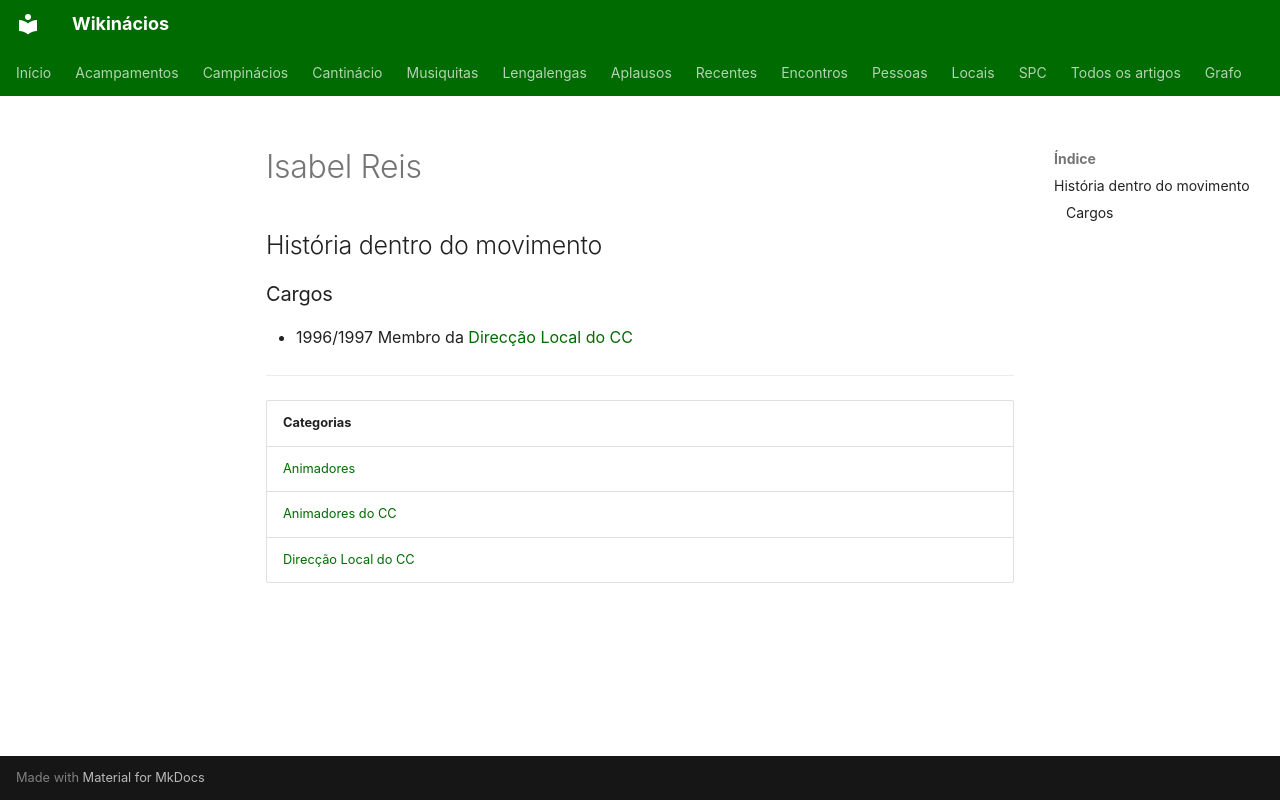

repository: neteinstein/Campinacios · page: Pessoas/I/Isabel Reis.html · generator: mkdocs

# Isabel Reis

## História dentro do movimento

### Cargos

- 1996/1997 Membro da [Direcção Local do CC](../../Categorias/Direc%C3%A7%C3%A3o%20Local%20do%20CC.md)

---

| Categorias |
| --- |
| [Animadores](../../Categorias/Animadores.md) |
| [Animadores do CC](../../Categorias/Animadores%20do%20CC.md) |
| [Direcção Local do CC](../../Categorias/Direc%C3%A7%C3%A3o%20Local%20do%20CC.md) |
